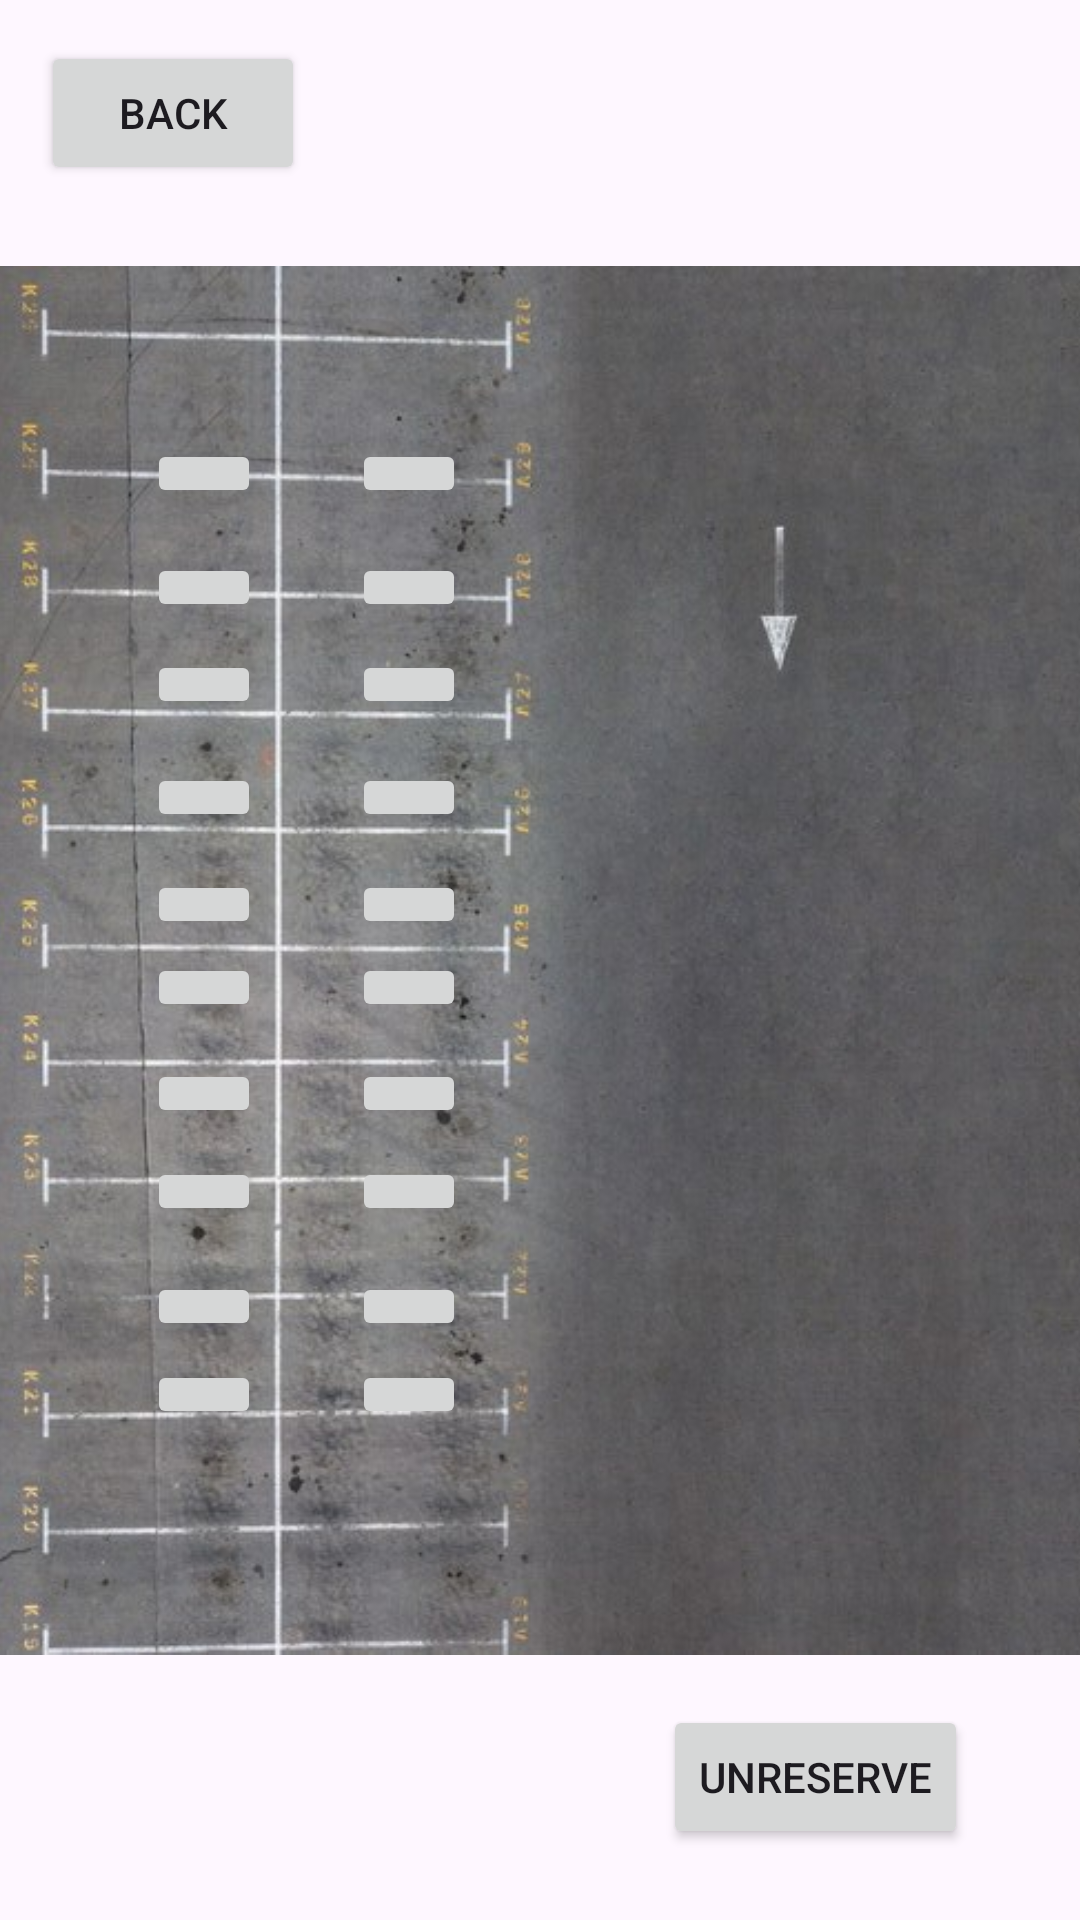

This screen was rendered from an Android layout file. Write that file and the resources it references.
<!-- AndroidManifest.xml: application theme Theme.ParkingFinderDemoTester -->
<!-- res/layout/activity_campus_lot3.xml -->
<?xml version="1.0" encoding="utf-8"?>
<androidx.constraintlayout.widget.ConstraintLayout xmlns:android="http://schemas.android.com/apk/res/android"
    xmlns:app="http://schemas.android.com/apk/res-auto"
    xmlns:tools="http://schemas.android.com/tools"
    android:layout_width="match_parent"
    android:layout_height="match_parent"
    tools:context=".CampusLot3Activity">

    <Button
        android:id="@+id/unreserve2"
        android:layout_width="wrap_content"
        android:layout_height="wrap_content"
        android:text="Unreserve"
        app:layout_constraintBottom_toBottomOf="parent"
        app:layout_constraintEnd_toEndOf="parent"
        app:layout_constraintHorizontal_bias="0.856"
        app:layout_constraintStart_toStartOf="parent"
        app:layout_constraintTop_toTopOf="parent"
        app:layout_constraintVertical_bias="0.96" />

    <Button
        android:id="@+id/back3"
        android:layout_width="wrap_content"
        android:layout_height="wrap_content"
        android:text="Back"
        app:layout_constraintBottom_toBottomOf="parent"
        app:layout_constraintEnd_toEndOf="parent"
        app:layout_constraintHorizontal_bias="0.05"
        app:layout_constraintStart_toStartOf="parent"
        app:layout_constraintTop_toTopOf="parent"
        app:layout_constraintVertical_bias="0.023" />

    <ImageView
        android:id="@+id/imageView3"
        android:layout_width="463dp"
        android:layout_height="546dp"
        android:rotation="90"
        app:layout_constraintBottom_toBottomOf="parent"
        app:layout_constraintEnd_toEndOf="parent"
        app:layout_constraintStart_toStartOf="parent"
        app:layout_constraintTop_toTopOf="parent"
        app:srcCompat="@drawable/parkinglot3" />

    <ImageButton
        android:id="@+id/imageButton52"
        android:layout_width="38dp"
        android:layout_height="23dp"
        app:layout_constraintBottom_toBottomOf="parent"
        app:layout_constraintEnd_toEndOf="parent"
        app:layout_constraintHorizontal_bias="0.152"
        app:layout_constraintStart_toStartOf="parent"
        app:layout_constraintTop_toTopOf="parent"
        app:layout_constraintVertical_bias="0.735"
        tools:srcCompat="@tools:sample/avatars" />

    <ImageButton
        android:id="@+id/imageButton54"
        android:layout_width="38dp"
        android:layout_height="23dp"
        app:layout_constraintBottom_toBottomOf="parent"
        app:layout_constraintEnd_toEndOf="parent"
        app:layout_constraintHorizontal_bias="0.364"
        app:layout_constraintStart_toStartOf="parent"
        app:layout_constraintTop_toTopOf="parent"
        app:layout_constraintVertical_bias="0.735"
        tools:srcCompat="@tools:sample/avatars" />

    <ImageButton
        android:id="@+id/imageButton51"
        android:layout_width="38dp"
        android:layout_height="23dp"
        app:layout_constraintBottom_toBottomOf="parent"
        app:layout_constraintEnd_toEndOf="parent"
        app:layout_constraintHorizontal_bias="0.364"
        app:layout_constraintStart_toStartOf="parent"
        app:layout_constraintTop_toTopOf="parent"
        app:layout_constraintVertical_bias="0.687"
        tools:srcCompat="@tools:sample/avatars" />

    <ImageButton
        android:id="@+id/imageButton50"
        android:layout_width="38dp"
        android:layout_height="23dp"
        app:layout_constraintBottom_toBottomOf="parent"
        app:layout_constraintEnd_toEndOf="parent"
        app:layout_constraintHorizontal_bias="0.152"
        app:layout_constraintStart_toStartOf="parent"
        app:layout_constraintTop_toTopOf="parent"
        app:layout_constraintVertical_bias="0.687"
        tools:srcCompat="@tools:sample/avatars" />

    <ImageButton
        android:id="@+id/imageButton49"
        android:layout_width="38dp"
        android:layout_height="23dp"
        app:layout_constraintBottom_toBottomOf="parent"
        app:layout_constraintEnd_toEndOf="parent"
        app:layout_constraintHorizontal_bias="0.364"
        app:layout_constraintStart_toStartOf="parent"
        app:layout_constraintTop_toTopOf="parent"
        app:layout_constraintVertical_bias="0.625"
        tools:srcCompat="@tools:sample/avatars" />

    <ImageButton
        android:id="@+id/imageButton48"
        android:layout_width="38dp"
        android:layout_height="23dp"
        app:layout_constraintBottom_toBottomOf="parent"
        app:layout_constraintEnd_toEndOf="parent"
        app:layout_constraintHorizontal_bias="0.152"
        app:layout_constraintStart_toStartOf="parent"
        app:layout_constraintTop_toTopOf="parent"
        app:layout_constraintVertical_bias="0.625"
        tools:srcCompat="@tools:sample/avatars" />

    <ImageButton
        android:id="@+id/imageButton47"
        android:layout_width="38dp"
        android:layout_height="23dp"
        app:layout_constraintBottom_toBottomOf="parent"
        app:layout_constraintEnd_toEndOf="parent"
        app:layout_constraintHorizontal_bias="0.364"
        app:layout_constraintStart_toStartOf="parent"
        app:layout_constraintTop_toTopOf="parent"
        app:layout_constraintVertical_bias="0.572"
        tools:srcCompat="@tools:sample/avatars" />

    <ImageButton
        android:id="@+id/imageButton46"
        android:layout_width="38dp"
        android:layout_height="23dp"
        app:layout_constraintBottom_toBottomOf="parent"
        app:layout_constraintEnd_toEndOf="parent"
        app:layout_constraintHorizontal_bias="0.152"
        app:layout_constraintStart_toStartOf="parent"
        app:layout_constraintTop_toTopOf="parent"
        app:layout_constraintVertical_bias="0.572"
        tools:srcCompat="@tools:sample/avatars" />

    <ImageButton
        android:id="@+id/imageButton44"
        android:layout_width="38dp"
        android:layout_height="23dp"
        app:layout_constraintBottom_toBottomOf="parent"
        app:layout_constraintEnd_toEndOf="parent"
        app:layout_constraintHorizontal_bias="0.152"
        app:layout_constraintStart_toStartOf="parent"
        app:layout_constraintTop_toTopOf="parent"
        app:layout_constraintVertical_bias="0.515"
        tools:srcCompat="@tools:sample/avatars" />

    <ImageButton
        android:id="@+id/imageButton45"
        android:layout_width="38dp"
        android:layout_height="23dp"
        app:layout_constraintBottom_toBottomOf="parent"
        app:layout_constraintEnd_toEndOf="parent"
        app:layout_constraintHorizontal_bias="0.364"
        app:layout_constraintStart_toStartOf="parent"
        app:layout_constraintTop_toTopOf="parent"
        app:layout_constraintVertical_bias="0.515"
        tools:srcCompat="@tools:sample/avatars" />

    <ImageButton
        android:id="@+id/imageButton42"
        android:layout_width="38dp"
        android:layout_height="23dp"
        app:layout_constraintBottom_toBottomOf="parent"
        app:layout_constraintEnd_toEndOf="parent"
        app:layout_constraintHorizontal_bias="0.364"
        app:layout_constraintStart_toStartOf="parent"
        app:layout_constraintTop_toTopOf="parent"
        app:layout_constraintVertical_bias="0.47"
        tools:srcCompat="@tools:sample/avatars" />

    <ImageButton
        android:id="@+id/imageButton43"
        android:layout_width="38dp"
        android:layout_height="23dp"
        app:layout_constraintBottom_toBottomOf="parent"
        app:layout_constraintEnd_toEndOf="parent"
        app:layout_constraintHorizontal_bias="0.152"
        app:layout_constraintStart_toStartOf="parent"
        app:layout_constraintTop_toTopOf="parent"
        app:layout_constraintVertical_bias="0.47"
        tools:srcCompat="@tools:sample/avatars" />

    <ImageButton
        android:id="@+id/imageButton41"
        android:layout_width="38dp"
        android:layout_height="23dp"
        app:layout_constraintBottom_toBottomOf="parent"
        app:layout_constraintEnd_toEndOf="parent"
        app:layout_constraintHorizontal_bias="0.152"
        app:layout_constraintStart_toStartOf="parent"
        app:layout_constraintTop_toTopOf="parent"
        app:layout_constraintVertical_bias="0.412"
        tools:srcCompat="@tools:sample/avatars" />

    <ImageButton
        android:id="@+id/imageButton40"
        android:layout_width="38dp"
        android:layout_height="23dp"
        app:layout_constraintBottom_toBottomOf="parent"
        app:layout_constraintEnd_toEndOf="parent"
        app:layout_constraintHorizontal_bias="0.364"
        app:layout_constraintStart_toStartOf="parent"
        app:layout_constraintTop_toTopOf="parent"
        app:layout_constraintVertical_bias="0.412"
        tools:srcCompat="@tools:sample/avatars" />

    <ImageButton
        android:id="@+id/imageButton39"
        android:layout_width="38dp"
        android:layout_height="23dp"
        app:layout_constraintBottom_toBottomOf="parent"
        app:layout_constraintEnd_toEndOf="parent"
        app:layout_constraintHorizontal_bias="0.364"
        app:layout_constraintStart_toStartOf="parent"
        app:layout_constraintTop_toTopOf="parent"
        app:layout_constraintVertical_bias="0.351"
        tools:srcCompat="@tools:sample/avatars" />

    <ImageButton
        android:id="@+id/imageButton38"
        android:layout_width="38dp"
        android:layout_height="23dp"
        app:layout_constraintBottom_toBottomOf="parent"
        app:layout_constraintEnd_toEndOf="parent"
        app:layout_constraintHorizontal_bias="0.152"
        app:layout_constraintStart_toStartOf="parent"
        app:layout_constraintTop_toTopOf="parent"
        app:layout_constraintVertical_bias="0.351"
        tools:srcCompat="@tools:sample/avatars" />

    <ImageButton
        android:id="@+id/imageButton36"
        android:layout_width="38dp"
        android:layout_height="23dp"
        app:layout_constraintBottom_toBottomOf="parent"
        app:layout_constraintEnd_toEndOf="parent"
        app:layout_constraintHorizontal_bias="0.152"
        app:layout_constraintStart_toStartOf="parent"
        app:layout_constraintTop_toTopOf="parent"
        app:layout_constraintVertical_bias="0.299"
        tools:srcCompat="@tools:sample/avatars" />

    <ImageButton
        android:id="@+id/imageButton37"
        android:layout_width="38dp"
        android:layout_height="23dp"
        app:layout_constraintBottom_toBottomOf="parent"
        app:layout_constraintEnd_toEndOf="parent"
        app:layout_constraintHorizontal_bias="0.364"
        app:layout_constraintStart_toStartOf="parent"
        app:layout_constraintTop_toTopOf="parent"
        app:layout_constraintVertical_bias="0.299"
        tools:srcCompat="@tools:sample/avatars" />

    <ImageButton
        android:id="@+id/imageButton35"
        android:layout_width="38dp"
        android:layout_height="23dp"
        app:layout_constraintBottom_toBottomOf="parent"
        app:layout_constraintEnd_toEndOf="parent"
        app:layout_constraintHorizontal_bias="0.364"
        app:layout_constraintStart_toStartOf="parent"
        app:layout_constraintTop_toTopOf="parent"
        app:layout_constraintVertical_bias="0.237"
        tools:srcCompat="@tools:sample/avatars" />

    <ImageButton
        android:id="@+id/imageButton34"
        android:layout_width="38dp"
        android:layout_height="23dp"
        app:layout_constraintBottom_toBottomOf="parent"
        app:layout_constraintEnd_toEndOf="parent"
        app:layout_constraintHorizontal_bias="0.152"
        app:layout_constraintStart_toStartOf="parent"
        app:layout_constraintTop_toTopOf="parent"
        app:layout_constraintVertical_bias="0.237"
        tools:srcCompat="@tools:sample/avatars" />
</androidx.constraintlayout.widget.ConstraintLayout>
<!-- resources referenced by this layout -->
<resources>
  <!-- drawable parkinglot3: jpg bitmap (drawable, 57820 bytes) -->
  <style name="Theme.ParkingFinderDemoTester" parent="Base.Theme.ParkingFinderDemoTester" />
  <style name="Base.Theme.ParkingFinderDemoTester" parent="Theme.Material3.DayNight.NoActionBar">
          
          
      </style>
</resources>
